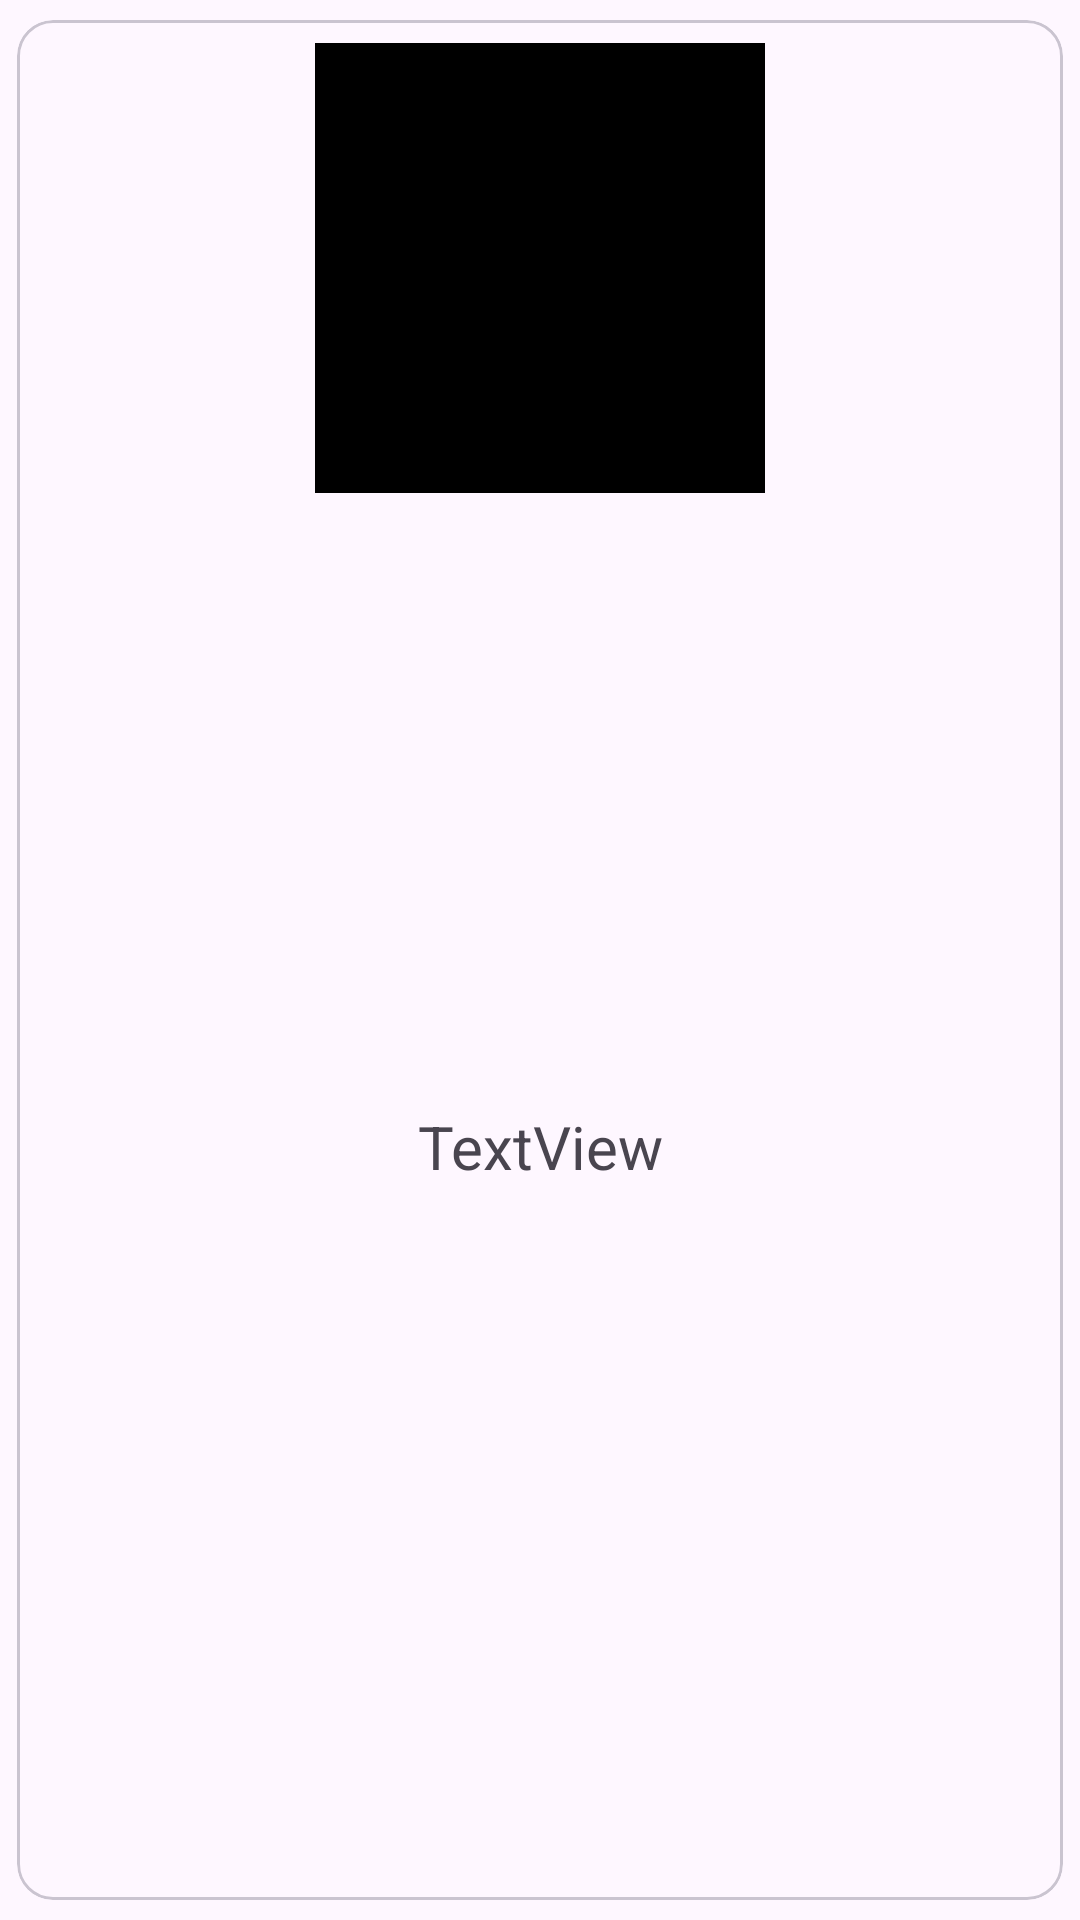

Write the Android layout XML for this screen, with the resource values it uses.
<!-- AndroidManifest.xml: application theme Theme.SonntagsFreitagsproject -->
<!-- res/layout/rv_item.xml -->
<?xml version="1.0" encoding="utf-8"?>
<com.google.android.material.card.MaterialCardView xmlns:android="http://schemas.android.com/apk/res/android"
    xmlns:app="http://schemas.android.com/apk/res-auto"
    xmlns:tools="http://schemas.android.com/tools"
    android:id="@+id/cardView"
    android:layout_width="wrap_content"
    android:layout_height="wrap_content"
    app:cardUseCompatPadding="true"
    tools:ignore="MissingClass">


    <androidx.constraintlayout.widget.ConstraintLayout
        android:layout_width="match_parent"
        android:layout_height="match_parent">

        <TextView
            android:id="@+id/nameTV"
            android:layout_width="167dp"
            android:layout_height="53dp"
            android:layout_marginBottom="8dp"
            android:text="TextView"
            android:textAlignment="center"
            android:textSize="20sp"
            app:layout_constraintBottom_toBottomOf="parent"
            app:layout_constraintEnd_toEndOf="parent"
            app:layout_constraintStart_toStartOf="parent"
            app:layout_constraintTop_toBottomOf="@+id/imageViewIV"
            tools:ignore="MissingConstraints" />

        <ImageView
            android:id="@+id/imageViewIV"
            android:layout_width="150dp"
            android:layout_height="150dp"
            android:layout_marginStart="8dp"
            android:layout_marginTop="8dp"
            android:layout_marginEnd="8dp"
            android:src="@color/black"
            app:layout_constraintEnd_toEndOf="parent"
            app:layout_constraintStart_toStartOf="parent"
            app:layout_constraintTop_toTopOf="parent" />
    </androidx.constraintlayout.widget.ConstraintLayout>

</com.google.android.material.card.MaterialCardView>
<!-- resources referenced by this layout -->
<resources>
  <style name="Theme.SonntagsFreitagsproject" parent="Base.Theme.SonntagsFreitagsproject" />
  <style name="Base.Theme.SonntagsFreitagsproject" parent="Theme.Material3.DayNight.NoActionBar">
          
          
      </style>
  <!-- not gathered from this repository: default colours our renderer supplied (Android Studio template values) -->
  <color name="black">#FF000000</color>
</resources>
